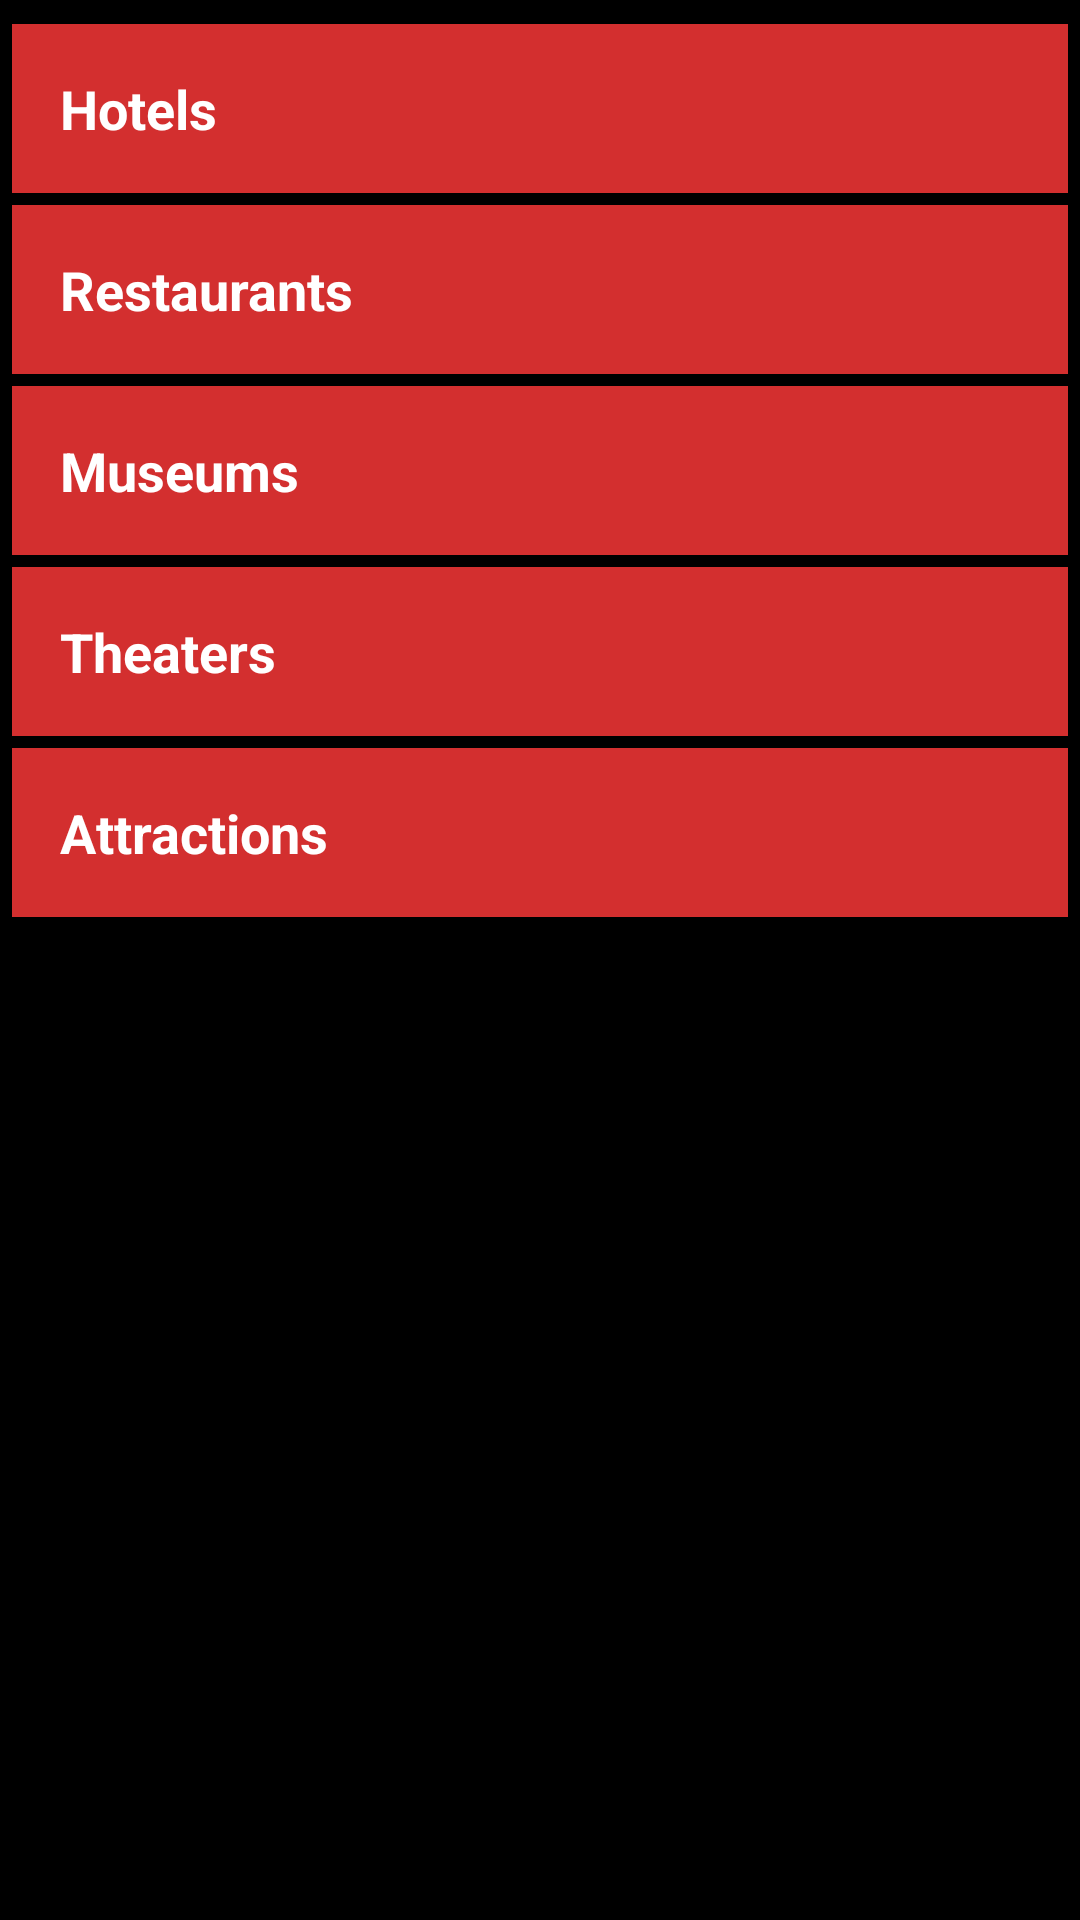

Layout XML and referenced resources for this Android screen:
<!-- AndroidManifest.xml: application theme AppTheme -->
<!-- res/layout/activity_main.xml -->
<?xml version="1.0" encoding="utf-8"?>

<ScrollView xmlns:android="http://schemas.android.com/apk/res/android"
    xmlns:tools="http://schemas.android.com/tools"
    android:id="@+id/activity_main"
    android:layout_width="match_parent"
    android:layout_height="match_parent"
    android:background="@color/colorPrimary"
    tools:context="udacity.android.tourguide.activities.MainActivity">

    <LinearLayout xmlns:android="http://schemas.android.com/apk/res/android"
        xmlns:tools="http://schemas.android.com/tools"
        android:layout_width="match_parent"
        android:layout_height="match_parent"
        android:layout_margin="@dimen/category_margin"
        android:orientation="vertical">

        
        <ImageView
            android:layout_width="match_parent"
            android:layout_height="wrap_content"
            android:scaleType="fitXY"
            android:src="@drawable/skyline" />

        
        <RelativeLayout
            android:layout_width="match_parent"
            android:layout_height="wrap_content"
            android:orientation="horizontal">

            <TextView
                android:id="@+id/hotels_text_view"
                style="@style/CategoryStyle"
                android:layout_alignParentLeft="true"
                android:background="@color/category_color"
                android:text="@string/activity_hotels_label" />

            <ImageView
                style="@style/CategoryNavArrow"
                android:src="@drawable/ic_navigate_next_white_24dp" />

        </RelativeLayout>

        
        <RelativeLayout
            android:layout_width="match_parent"
            android:layout_height="wrap_content"
            android:orientation="horizontal">

            <TextView
                android:id="@+id/restaurants_text_view"
                style="@style/CategoryStyle"
                android:layout_alignParentLeft="true"
                android:background="@color/category_color"
                android:text="@string/activity_restaurants_label" />

            <ImageView
                style="@style/CategoryNavArrow"
                android:src="@drawable/ic_navigate_next_white_24dp" />

        </RelativeLayout>

        
        <RelativeLayout
            android:layout_width="match_parent"
            android:layout_height="wrap_content"
            android:orientation="horizontal">

            <TextView
                android:id="@+id/museums_text_view"
                style="@style/CategoryStyle"
                android:layout_alignParentLeft="true"
                android:background="@color/category_color"
                android:text="@string/activity_museums_label" />

            <ImageView
                style="@style/CategoryNavArrow"
                android:src="@drawable/ic_navigate_next_white_24dp" />

        </RelativeLayout>

        
        <RelativeLayout
            android:layout_width="match_parent"
            android:layout_height="wrap_content"
            android:orientation="horizontal">

            <TextView
                android:id="@+id/theaters_text_view"
                style="@style/CategoryStyle"
                android:layout_alignParentLeft="true"
                android:background="@color/category_color"
                android:text="@string/activity_theaters_label" />

            <ImageView
                style="@style/CategoryNavArrow"
                android:src="@drawable/ic_navigate_next_white_24dp" />

        </RelativeLayout>

        
        <RelativeLayout
            android:layout_width="match_parent"
            android:layout_height="wrap_content"
            android:orientation="horizontal">

            <TextView
                android:id="@+id/attractions_text_view"
                style="@style/CategoryStyle"
                android:layout_alignParentLeft="true"
                android:background="@color/category_color"
                android:text="@string/activity_attractions_label" />

            <ImageView
                style="@style/CategoryNavArrow"
                android:src="@drawable/ic_navigate_next_white_24dp" />

        </RelativeLayout>

    </LinearLayout>

</ScrollView>
<!-- resources referenced by this layout -->
<resources>
  <color name="category_color">#D32F2F</color>
  <color name="colorPrimary">#000000</color>
  <dimen name="category_margin">4dp</dimen>
  <!-- drawable skyline: png bitmap (mipmap-xhdpi, 17423 bytes) -->
  <string name="activity_attractions_label">Attractions</string>
  <string name="activity_hotels_label">Hotels</string>
  <string name="activity_museums_label">Museums</string>
  <string name="activity_restaurants_label">Restaurants</string>
  <string name="activity_theaters_label">Theaters</string>
  <style name="CategoryNavArrow">
          <item name="android:layout_width">@dimen/nav_arrow_size</item>
          <item name="android:layout_height">@dimen/nav_arrow_size</item>
          <item name="android:layout_alignParentRight">true</item>
          <item name="android:layout_centerVertical">true</item>
          <item name="android:layout_marginRight">@dimen/nav_arrow_margin</item>
      </style>
  <style name="CategoryStyle">
          <item name="android:layout_width">match_parent</item>
          <item name="android:layout_height">wrap_content</item>
          <item name="android:gravity">center_vertical</item>
          <item name="android:padding">@dimen/category_padding</item>
          <item name="android:textColor">@android:color/white</item>
          <item name="android:textStyle">bold</item>
          <item name="android:layout_marginTop">@dimen/category_margin</item>
          <item name="android:textAppearance">?android:textAppearanceMedium</item>
      </style>
  <style name="AppTheme" parent="Theme.AppCompat.Light.DarkActionBar">
          
          <item name="colorPrimary">@color/colorPrimary</item>
          <item name="colorPrimaryDark">@color/colorPrimaryDark</item>
          <item name="colorAccent">@color/colorAccent</item>
      </style>
  <dimen name="nav_arrow_size">32dp</dimen>
  <dimen name="nav_arrow_margin">16dp</dimen>
  <dimen name="category_padding">16dp</dimen>
  <color name="colorPrimaryDark">#000000</color>
  <color name="colorAccent">#000000</color>
</resources>
